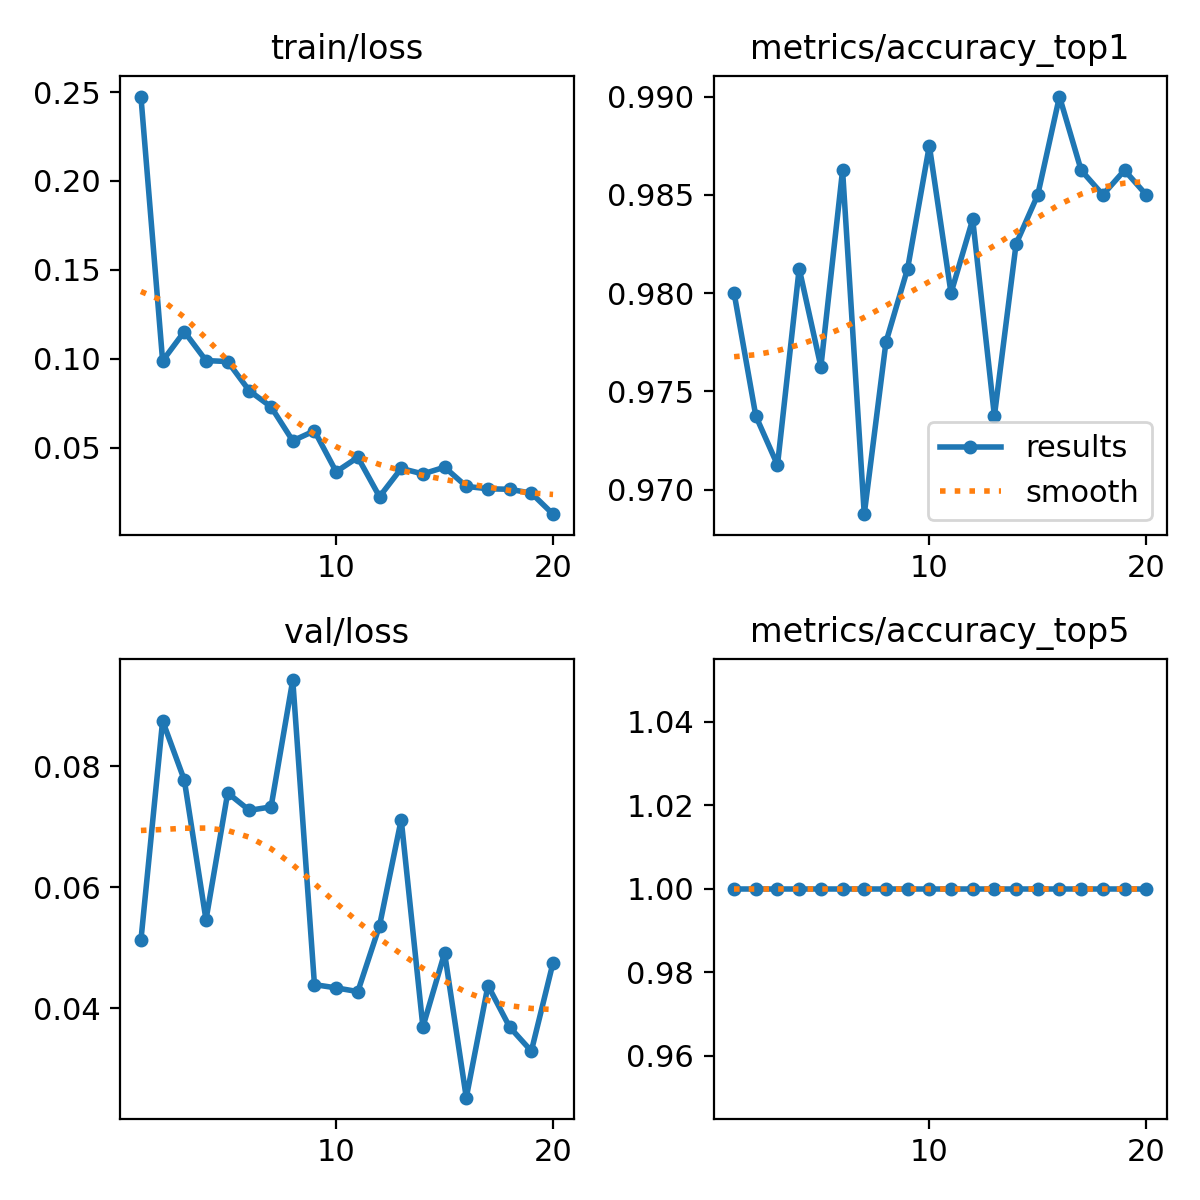

Data behind this chart, as committed beside it:
epoch, time, train/loss, metrics/accuracy_top1, metrics/accuracy_top5, val/loss, lr/pg0, lr/pg1, lr/pg2
1, 27.51, 0.2475, 0.98, 1, 0.05122, 0.06766, 0.0003267, 0.0003267
2, 53.18, 0.09887, 0.9738, 1, 0.08748, 0.03463, 0.0006303, 0.0006303
3, 78.8, 0.1153, 0.9712, 1, 0.07769, 0.001571, 0.0009039, 0.0009039
4, 105.1, 0.09901, 0.9812, 1, 0.05458, 0.000865, 0.000865, 0.000865
5, 126.3, 0.09848, 0.9762, 1, 0.07556, 0.00082, 0.00082, 0.00082
6, 151.7, 0.08198, 0.9862, 1, 0.07268, 0.000775, 0.000775, 0.000775
7, 174.5, 0.07301, 0.9688, 1, 0.07325, 0.00073, 0.00073, 0.00073
8, 198.5, 0.05389, 0.9775, 1, 0.09422, 0.000685, 0.000685, 0.000685
9, 221.6, 0.05952, 0.9812, 1, 0.04387, 0.00064, 0.00064, 0.00064
10, 245.1, 0.03649, 0.9875, 1, 0.04333, 0.000595, 0.000595, 0.000595
11, 276.1, 0.04461, 0.98, 1, 0.04272, 0.00055, 0.00055, 0.00055
12, 301, 0.02247, 0.9838, 1, 0.05359, 0.000505, 0.000505, 0.000505
13, 325.7, 0.03836, 0.9738, 1, 0.07116, 0.00046, 0.00046, 0.00046
14, 351.5, 0.03527, 0.9825, 1, 0.03688, 0.000415, 0.000415, 0.000415
15, 376.8, 0.03906, 0.985, 1, 0.0491, 0.00037, 0.00037, 0.00037
16, 398.5, 0.02828, 0.99, 1, 0.02518, 0.000325, 0.000325, 0.000325
17, 420, 0.02691, 0.9862, 1, 0.04372, 0.00028, 0.00028, 0.00028
18, 447.1, 0.02664, 0.985, 1, 0.03685, 0.000235, 0.000235, 0.000235
19, 474.3, 0.02447, 0.9862, 1, 0.03288, 0.00019, 0.00019, 0.00019
20, 497.2, 0.01264, 0.985, 1, 0.0475, 0.000145, 0.000145, 0.000145
